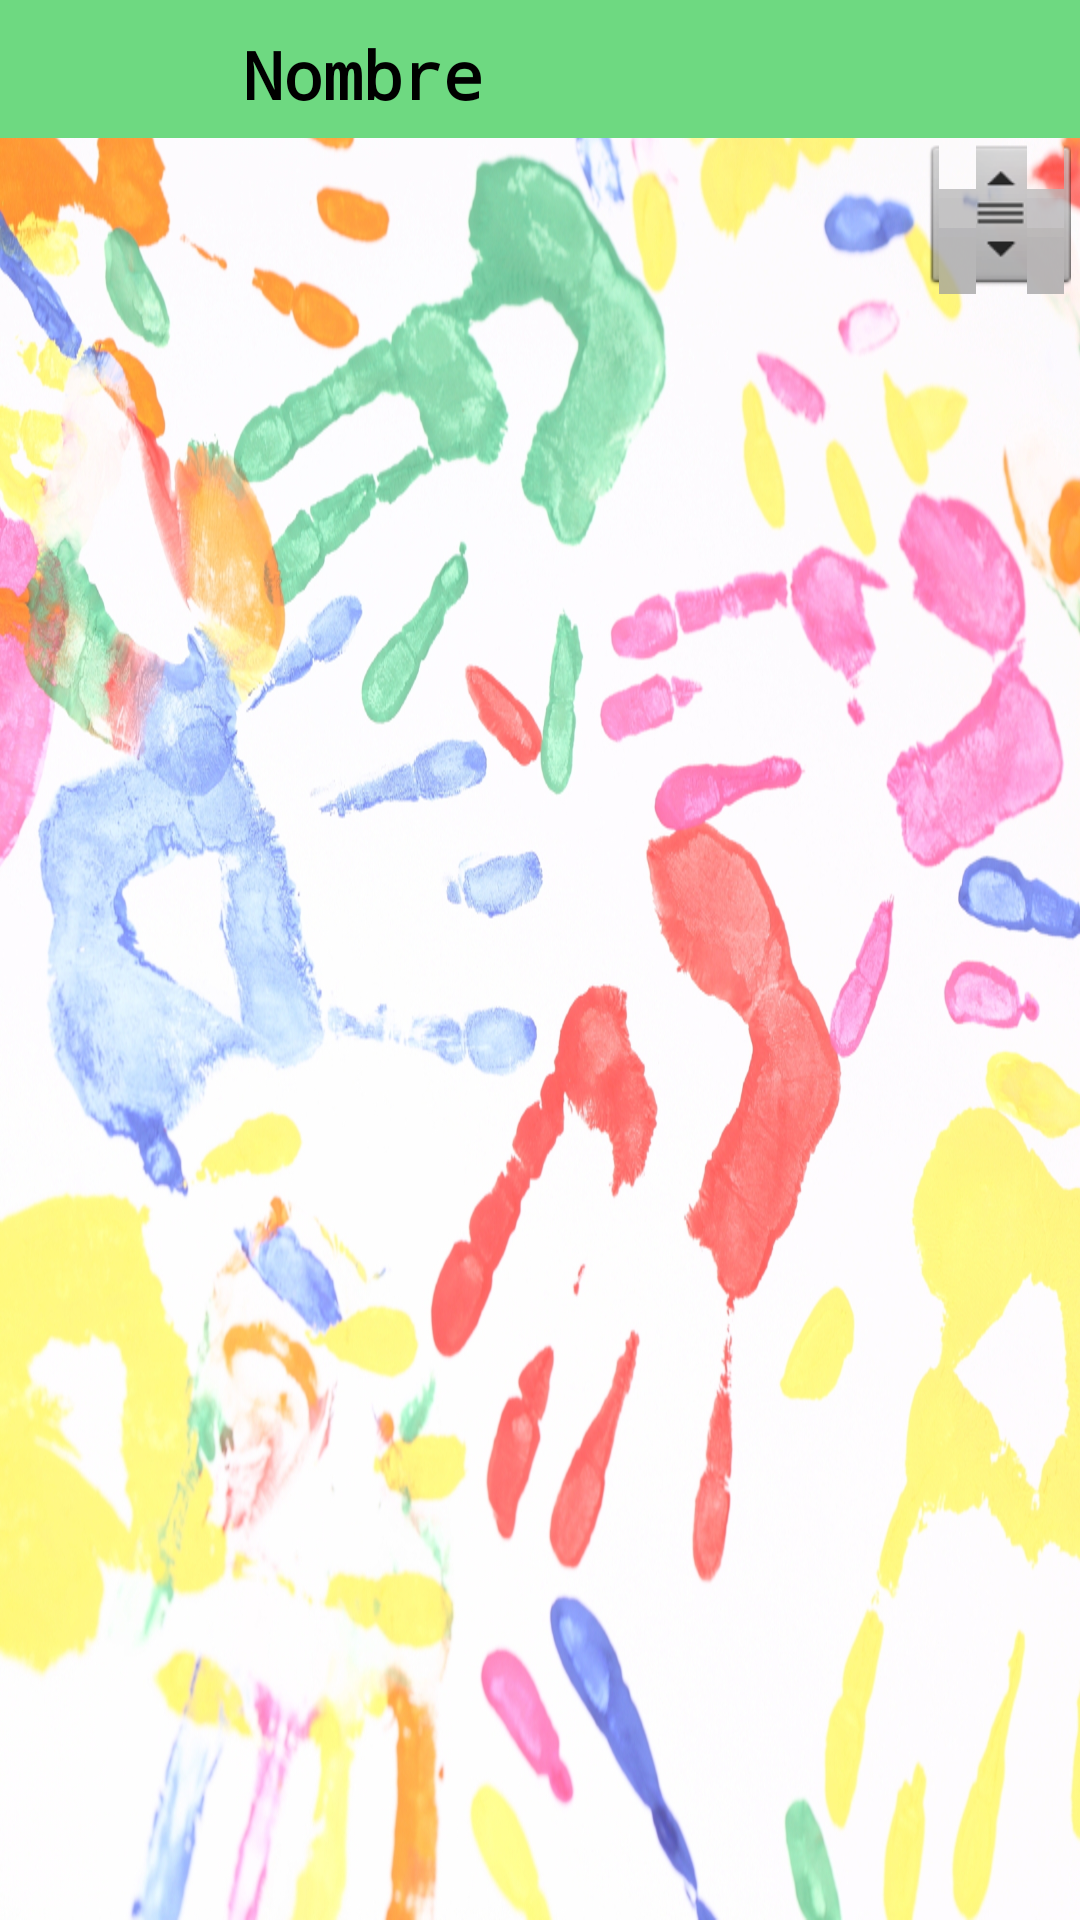

This screen was rendered from an Android layout file. Write that file and the resources it references.
<!-- AndroidManifest.xml: application theme AppTheme -->
<!-- res/layout/objetos.xml -->
<LinearLayout xmlns:android="http://schemas.android.com/apk/res/android"
    xmlns:tools="http://schemas.android.com/tools"
    android:layout_width="match_parent"
    android:layout_height="match_parent"
    android:background="@drawable/background"
    android:orientation="vertical"
    tools:context=".MainActivity" >

    <RelativeLayout
        android:id="@+id/RelativeLayout1"
        android:layout_width="match_parent"
        android:layout_height="46dp"
        android:background="@color/tituloTabla"
        android:orientation="horizontal" >

        <TextView
            android:id="@+id/NombSelEj"
            style="@style/TituloTabla"
            android:layout_width="match_parent"
            android:layout_height="match_parent"
            android:layout_alignParentTop="true"
            android:layout_marginBottom="5dp"
            android:layout_marginLeft="79dp"
            android:layout_marginTop="5dp"
            android:gravity="center|left"
            android:text="Nombre"
            android:textAppearance="?android:attr/textAppearanceMedium" />
    </RelativeLayout>

    <ListView
        android:id="@+id/ListaSelObj"
        android:layout_width="match_parent"
        android:layout_height="match_parent"
        android:layout_alignParentStart="true"
        android:background="@color/rellenoTabla"
        android:dividerHeight="5dp"
        android:fastScrollEnabled="true"
        android:paddingBottom="0dp"
        android:paddingLeft="3dp"
        android:paddingRight="3dp"
        android:paddingTop="3dp" />

</LinearLayout>
<!-- resources referenced by this layout -->
<resources>
  <color name="rellenoTabla">#00ffffff</color>
  <color name="tituloTabla">#6ED981</color>
  <!-- drawable background (drawable) -->
  <?xml version="1.0" encoding="utf-8"?>
  
  <bitmap xmlns:android="http://schemas.android.com/apk/res/android"
      android:src="@drawable/fondo_manos" >
  </bitmap>
  <style name="TituloTabla" parent="@android:style/Widget.TextView">
          <item name="android:textStyle">bold</item>
          <item name="android:textSize">22sp</item>
          <item name="android:textColor">@color/black</item>
          <item name="android:paddingLeft">2sp</item>
          <item name="android:paddingRight">5sp</item>
          <item name="android:paddingBottom">5sp</item>
          <item name="android:paddingTop">5sp</item>
      </style>
  <style name="AppTheme" parent="AppBaseTheme">
          <item name="android:typeface">monospace</item>
          
      </style>
  <!-- drawable fondo_manos: jpg bitmap (drawable, 81467 bytes) -->
  <color name="black">#000000</color>
  <style name="AppBaseTheme" parent="android:Theme.Light">
          
      </style>
</resources>
